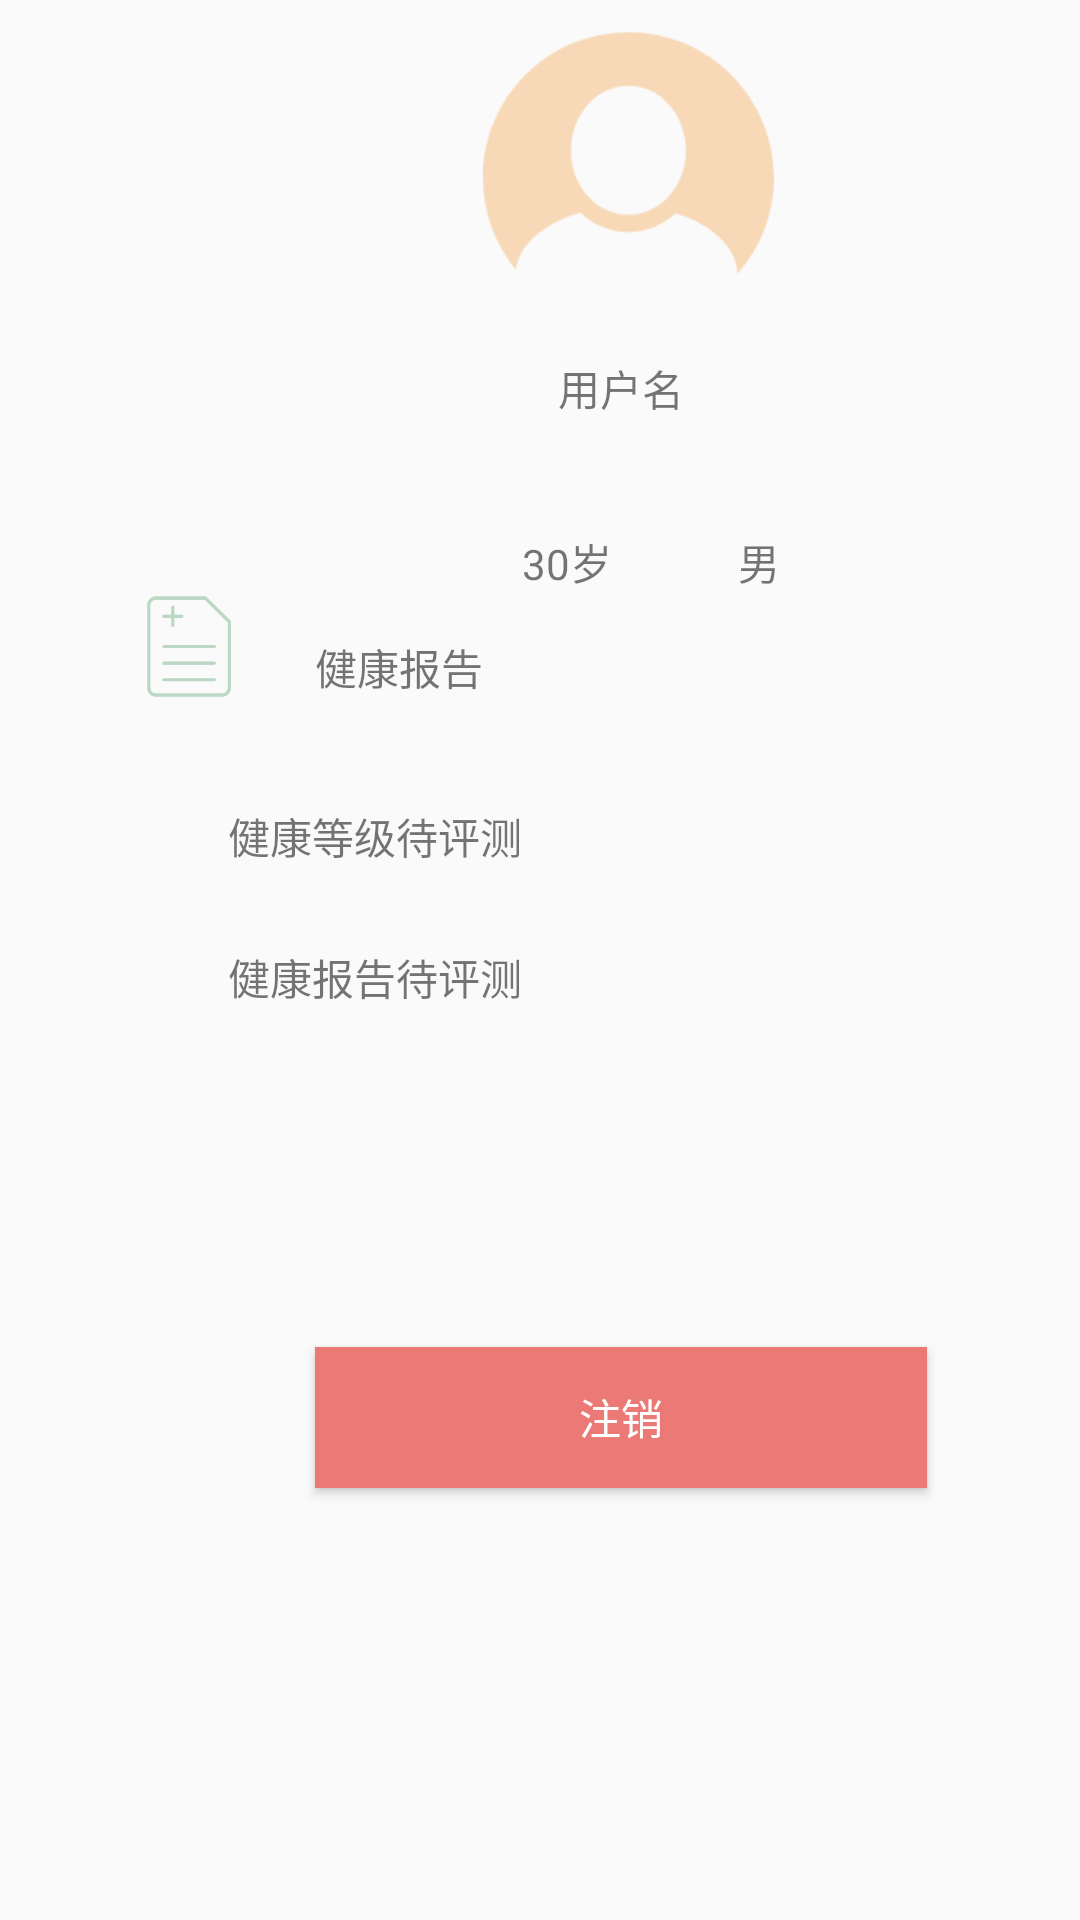

This screen was rendered from an Android layout file. Write that file and the resources it references.
<!-- AndroidManifest.xml: application theme AppTheme -->
<!-- res/layout/activity_info.xml -->
<?xml version="1.0" encoding="utf-8"?>
<android.support.constraint.ConstraintLayout xmlns:android="http://schemas.android.com/apk/res/android"
    xmlns:app="http://schemas.android.com/apk/res-auto"
    xmlns:tools="http://schemas.android.com/tools"
    android:layout_width="match_parent"
    android:layout_height="match_parent"
    tools:context=".activity.InfoActivity">

    <RelativeLayout
        android:layout_width="378dp"
        android:layout_height="504dp"
        tools:layout_editor_absoluteX="5dp"
        tools:layout_editor_absoluteY="4dp">

        <ImageView
            android:id="@+id/imageView2"
            android:layout_width="97dp"
            android:layout_height="102dp"
            android:layout_toEndOf="@+id/textView10"
            app:srcCompat="@mipmap/head"
            tools:layout_editor_absoluteX="125dp"
            tools:layout_editor_absoluteY="35dp" />

        <TextView
            android:id="@+id/userName"
            android:layout_width="wrap_content"
            android:layout_height="wrap_content"
            android:layout_alignParentEnd="true"
            android:layout_alignParentTop="true"
            android:layout_marginEnd="150dp"
            android:layout_marginTop="119dp"
            android:text="用户名"
            tools:layout_editor_absoluteX="163dp"
            tools:layout_editor_absoluteY="160dp" />


        <ImageView
            android:id="@+id/imageView3"
            android:layout_width="38dp"
            android:layout_height="59dp"
            android:layout_alignParentStart="true"
            android:layout_alignParentTop="true"
            android:layout_marginStart="44dp"
            android:layout_marginTop="186dp"
            app:srcCompat="@mipmap/reporticon"
            tools:layout_editor_absoluteX="65dp"
            tools:layout_editor_absoluteY="270dp" />

        <TextView
            android:id="@+id/textView10"
            android:layout_width="wrap_content"
            android:layout_height="wrap_content"
            android:layout_alignParentStart="true"
            android:layout_alignParentTop="true"
            android:layout_marginStart="105dp"
            android:layout_marginTop="212dp"
            android:text="健康报告" />

        <Button
            android:id="@+id/logoutBt"
            android:layout_width="204dp"
            android:layout_height="47dp"
            android:layout_alignParentBottom="true"
            android:layout_alignStart="@+id/textView10"
            android:layout_marginBottom="8dp"
            android:background="#EB7A77"
            android:text="注销"
            android:textColor="#fff" />

        <TextView
            android:id="@+id/heathReport"
            android:layout_width="wrap_content"
            android:layout_height="wrap_content"
            android:layout_alignParentBottom="true"
            android:layout_alignStart="@+id/healthRank"
            android:layout_marginBottom="168dp"
            android:text="健康报告待评测" />

        <TextView
            android:id="@+id/healthRank"
            android:layout_width="wrap_content"
            android:layout_height="wrap_content"
            android:layout_alignParentBottom="true"
            android:layout_marginBottom="215dp"
            android:layout_toStartOf="@+id/userAge"
            android:text="健康等级待评测" />

        <TextView
            android:id="@+id/userGender"
            android:layout_width="wrap_content"
            android:layout_height="wrap_content"
            android:layout_alignParentEnd="true"
            android:layout_alignTop="@+id/userAge"
            android:layout_marginEnd="118dp"
            android:text="男" />

        <TextView
            android:id="@+id/userAge"
            android:layout_width="wrap_content"
            android:layout_height="26dp"
            android:layout_alignParentTop="true"
            android:layout_centerHorizontal="true"
            android:layout_marginTop="177dp"
            android:text="30岁" />


    </RelativeLayout>

</android.support.constraint.ConstraintLayout>
<!-- resources referenced by this layout -->
<resources>
  <!-- mipmap head: png bitmap (mipmap-hdpi, 7421 bytes) -->
  <!-- mipmap reporticon: png bitmap (mipmap-hdpi, 4094 bytes) -->
  <style name="AppTheme" parent="Theme.AppCompat.Light.DarkActionBar">
          
          <item name="colorPrimary">#65ACA4</item>
          <item name="colorPrimaryDark">#65ACA4</item>
          <item name="colorAccent">@color/colorAccent</item>
          <item name="android:title">#65ACA4</item>
      </style>
  <!-- not gathered from this repository: default colours our renderer supplied (Android Studio template values) -->
  <color name="colorAccent">#FF03DAC5</color>
</resources>
